Run: headless pygame with SDL's dummy video driver; simulated clock (each Clock.tick advances the game by its frame time, no real sleeping); random seed 0; keys injected as events and as key.get_pressed() state; mouse plan: one left click at the window centre at the start of phase 2, then a move to the lower-right quarter at the start of phase 3.
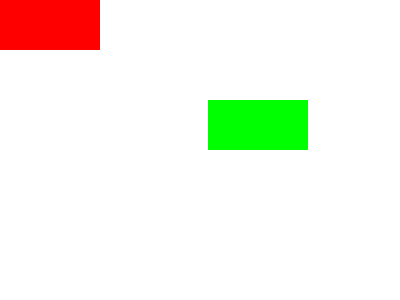
Frame 1 of 4 · flips 1–60 · no input
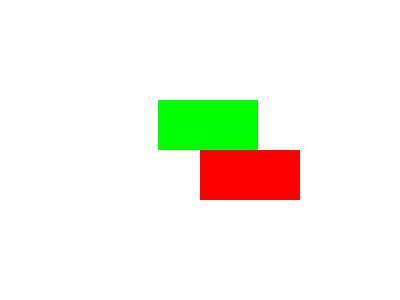
Frame 2 of 4 · flips 61–180 · clicked the window centre · tapped SPACE, RETURN · held RIGHT (→), D
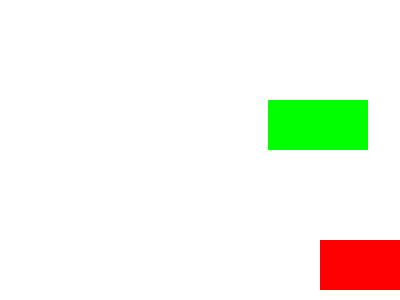
Frame 3 of 4 · flips 181–300 · moved the mouse to the lower-right quarter · held DOWN (↓), S
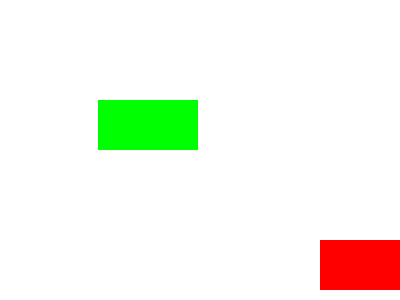
Frame 4 of 4 · flips 301–420 · held LEFT (←), A, UP (↑), W

The pygame program that drew these frames:

import pygame,sys
from pygame.locals import *

color = pygame.Color(255,255,255)

pygame.init()

ventana = pygame.display.set_mode((400,300))
pygame.display.set_caption('COLISIONES')

rectangulo1 = pygame.Rect(0,0,100,50)
rectangulo2 = pygame.Rect(0,100,100,50)
x,y=8,100
velocidad=10
der=True


while True:
    ventana.fill(color)
    pygame.draw.rect(ventana,(255,0,0),rectangulo1)
    pygame.draw.rect(ventana,(0,255,0),rectangulo2)
    #left=pos en x; top=pos en y
    rectangulo1.left,rectangulo1.top=pygame.mouse.get_pos()#hacemos q el rect se mueva 
    if rectangulo1.colliderect(rectangulo2):#para la colision
        velocidad = 0
    else:
        velocidad=10
    for evento in pygame.event.get():
        if evento.type == QUIT:
            pygame.quit()
            sys.exit()
    if der==True:
        if x<390:
            x+=velocidad
            rectangulo2.left=x
        else:
            der=False
    else:
        if x>1:
            x-=velocidad
            rectangulo2.left=x
        else:
            der=True
    pygame.display.update()
